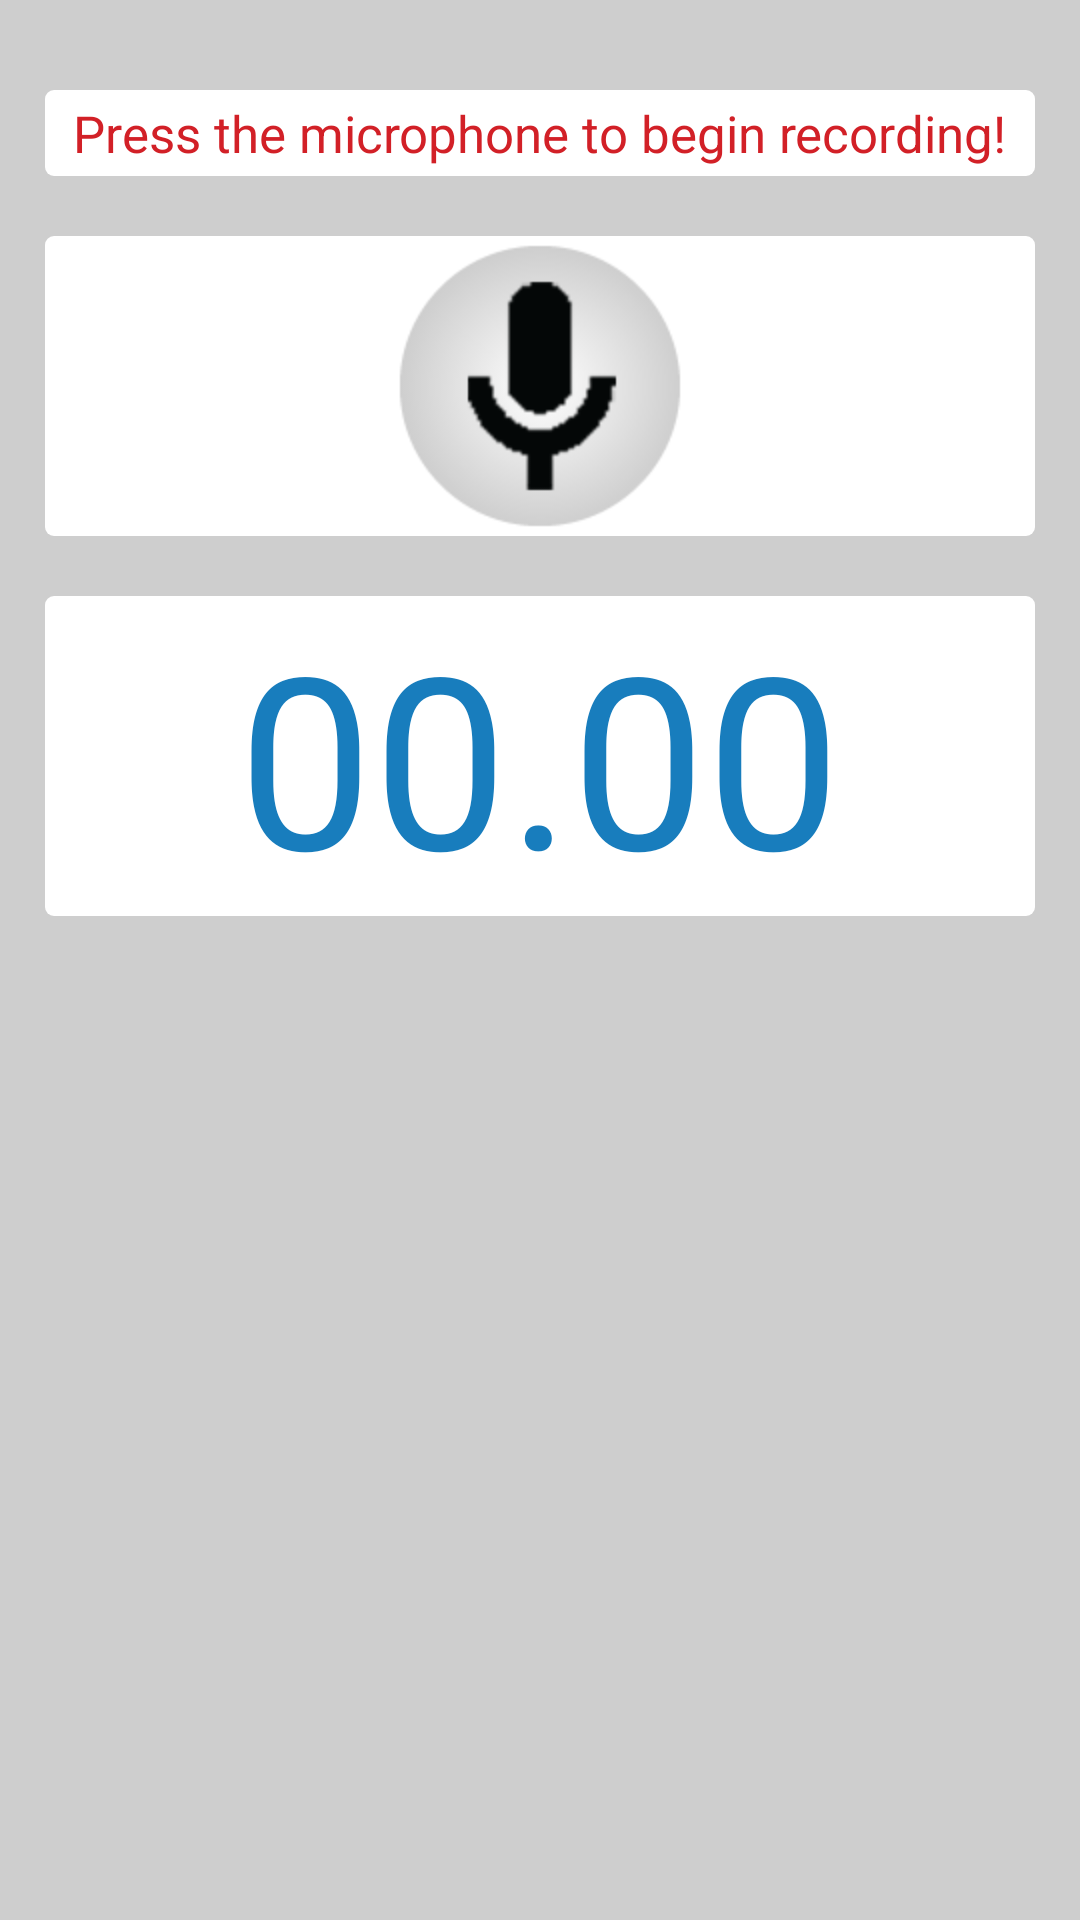

Layout XML and referenced resources for this Android screen:
<!-- AndroidManifest.xml: application theme AppTheme -->
<!-- res/layout/recording.xml -->
<?xml version="1.0" encoding="utf-8"?>
<ScrollView xmlns:android="http://schemas.android.com/apk/res/android"
	    android:id="@+id/scrollView"
	    android:layout_width="match_parent"
	    android:layout_height="match_parent"
	    android:fillViewport="true" >
	    
	<RelativeLayout
	    android:layout_width="match_parent"
	    android:layout_height="wrap_content"
	    android:background="#CECECE" >
	    
	    <FrameLayout
	        android:id="@+id/top_margin"
	        android:layout_alignParentTop="true"
	        android:layout_centerVertical="true"
	        android:layout_width="fill_parent"
	        android:layout_height="30dp" >
	    </FrameLayout>
	    
	    <FrameLayout
	        android:id="@+id/rec_instructions"
	        android:layout_below="@id/top_margin"
	        android:layout_height="wrap_content"
	        android:layout_width="fill_parent"
	        android:layout_gravity="center_vertical|center_horizontal"
	        android:foregroundGravity="center"
	        android:background="@drawable/recorder_bg"
	        android:layout_marginBottom="20dp"
	        android:orientation="horizontal"
	        android:layout_marginLeft="15dp"
	        android:layout_marginRight="15dp"
	        android:padding="3dp" >
	        <TextView
	            android:id="@+id/instructions"
	            android:layout_height="wrap_content"
	            android:layout_width="wrap_content"
	            android:layout_gravity="center_vertical|center_horizontal"
	        	android:foregroundGravity="center"
	        	android:text="@string/instr"
	        	android:textSize="17sp"
	        	android:textColor="@color/red" >          
	        </TextView>
	    </FrameLayout>
	    
	    <FrameLayout
	        android:id="@+id/buttons_container"
	        android:layout_below="@id/rec_instructions"
	        android:layout_height="wrap_content"
	        android:layout_width="fill_parent"
	        android:layout_gravity="center_vertical|center_horizontal"
	        android:foregroundGravity="center"
	        android:background="@drawable/recorder_bg"
	        android:layout_marginBottom="20dp"
	        android:orientation="horizontal"
	        android:layout_marginLeft="15dp"
	        android:layout_marginRight="15dp" >
	        <ImageButton
	            android:id="@+id/pause_record"
	            android:layout_width="wrap_content"
	            android:layout_height="wrap_content"
	            android:layout_gravity="center_vertical|center_horizontal"
	            android:src="@drawable/new_pause_button"
	            android:background="#fff" />      
	        <ImageButton
	            android:id="@+id/begin_record"
	            android:layout_width="wrap_content"
	            android:layout_height="wrap_content"
	            android:layout_gravity="center_vertical|center_horizontal"
	            android:src="@drawable/new_record_button"
	            android:background="#fff" />
	    </FrameLayout>
	    
	    <FrameLayout
	        android:layout_below="@id/buttons_container"
	        android:id="@+id/time_container"
	        android:layout_height="wrap_content"
	        android:layout_width="fill_parent"
	        android:layout_gravity="center_vertical|center_horizontal"
	        android:foregroundGravity="center"
	        android:background="@drawable/recorder_bg"
	        android:layout_marginLeft="15dp"
	        android:layout_marginRight="15dp"
	        android:layout_marginBottom="20dp" >
	        <TextView
	            android:id="@+id/time_display"
	            android:layout_height="wrap_content"
	            android:layout_width="wrap_content"
	            android:layout_gravity="center_vertical|center_horizontal"
	        	android:foregroundGravity="center"
	        	android:text="@string/init_time"
	        	android:textSize="80sp"
	        	android:textColor="#187DBD" >          
	        </TextView>
	    </FrameLayout>
	    
	    <FrameLayout
	        android:layout_below="@id/time_container"
	        android:layout_height="wrap_content"
	        android:layout_width="fill_parent"
	        android:layout_gravity="center_vertical|center_horizontal"
	        android:foregroundGravity="center"
	        android:background="@drawable/recorder_bg"
	        android:layout_marginLeft="15dp"
	        android:layout_marginRight="15dp" >
	        <ImageButton
	            android:id="@+id/settings_button"
	            android:layout_width="wrap_content"
	            android:layout_height="wrap_content"
	            android:layout_gravity="center_vertical|center_horizontal"
	            android:src="@drawable/settings"
	            android:background="#fff" />
	    </FrameLayout>
	
	</RelativeLayout>
</ScrollView>
<!-- resources referenced by this layout -->
<resources>
  <color name="red">#d22027</color>
  <!-- drawable new_pause_button: png bitmap (drawable-hdpi, 4294 bytes) -->
  <!-- drawable new_record_button: png bitmap (drawable-hdpi, 66483 bytes) -->
  <!-- drawable recorder_bg (drawable) -->
  <?xml version="1.0" encoding="utf-8"?>
  <shape xmlns:android="http://schemas.android.com/apk/res/android" >
      <corners android:radius="3dp"/>
  	<solid android:color="#FFFFFF"/>
  </shape>
  <string name="init_time">00.00</string>
  <string name="instr">Press the microphone to begin recording!</string>
  <style name="AppTheme" parent="AppBaseTheme">
          
      <item name="android:spinnerItemStyle">
              @style/spinnerItemStyle
          </item> 
  
          
          <item name="android:spinnerDropDownItemStyle">
              @style/spinnerDropDownItemStyle
          </item>
  
      </style>
  <style name="AppBaseTheme" parent="android:Theme.Light">
          
      </style>
  <style name="spinnerItemStyle">
          <item name="android:padding">10dp</item>
          <item name="android:textSize">20sp</item>
          <item name="android:textColor">#000000</item>
      </style>
  <style name="spinnerDropDownItemStyle">
          <item name="android:gravity">center_horizontal</item>
          <item name="android:paddingLeft">15dp</item>
          <item name="android:paddingRight">15dp</item>
          <item name="android:textSize">20sp</item>
          <item name="android:textColor">#000000</item>
      </style>
</resources>
